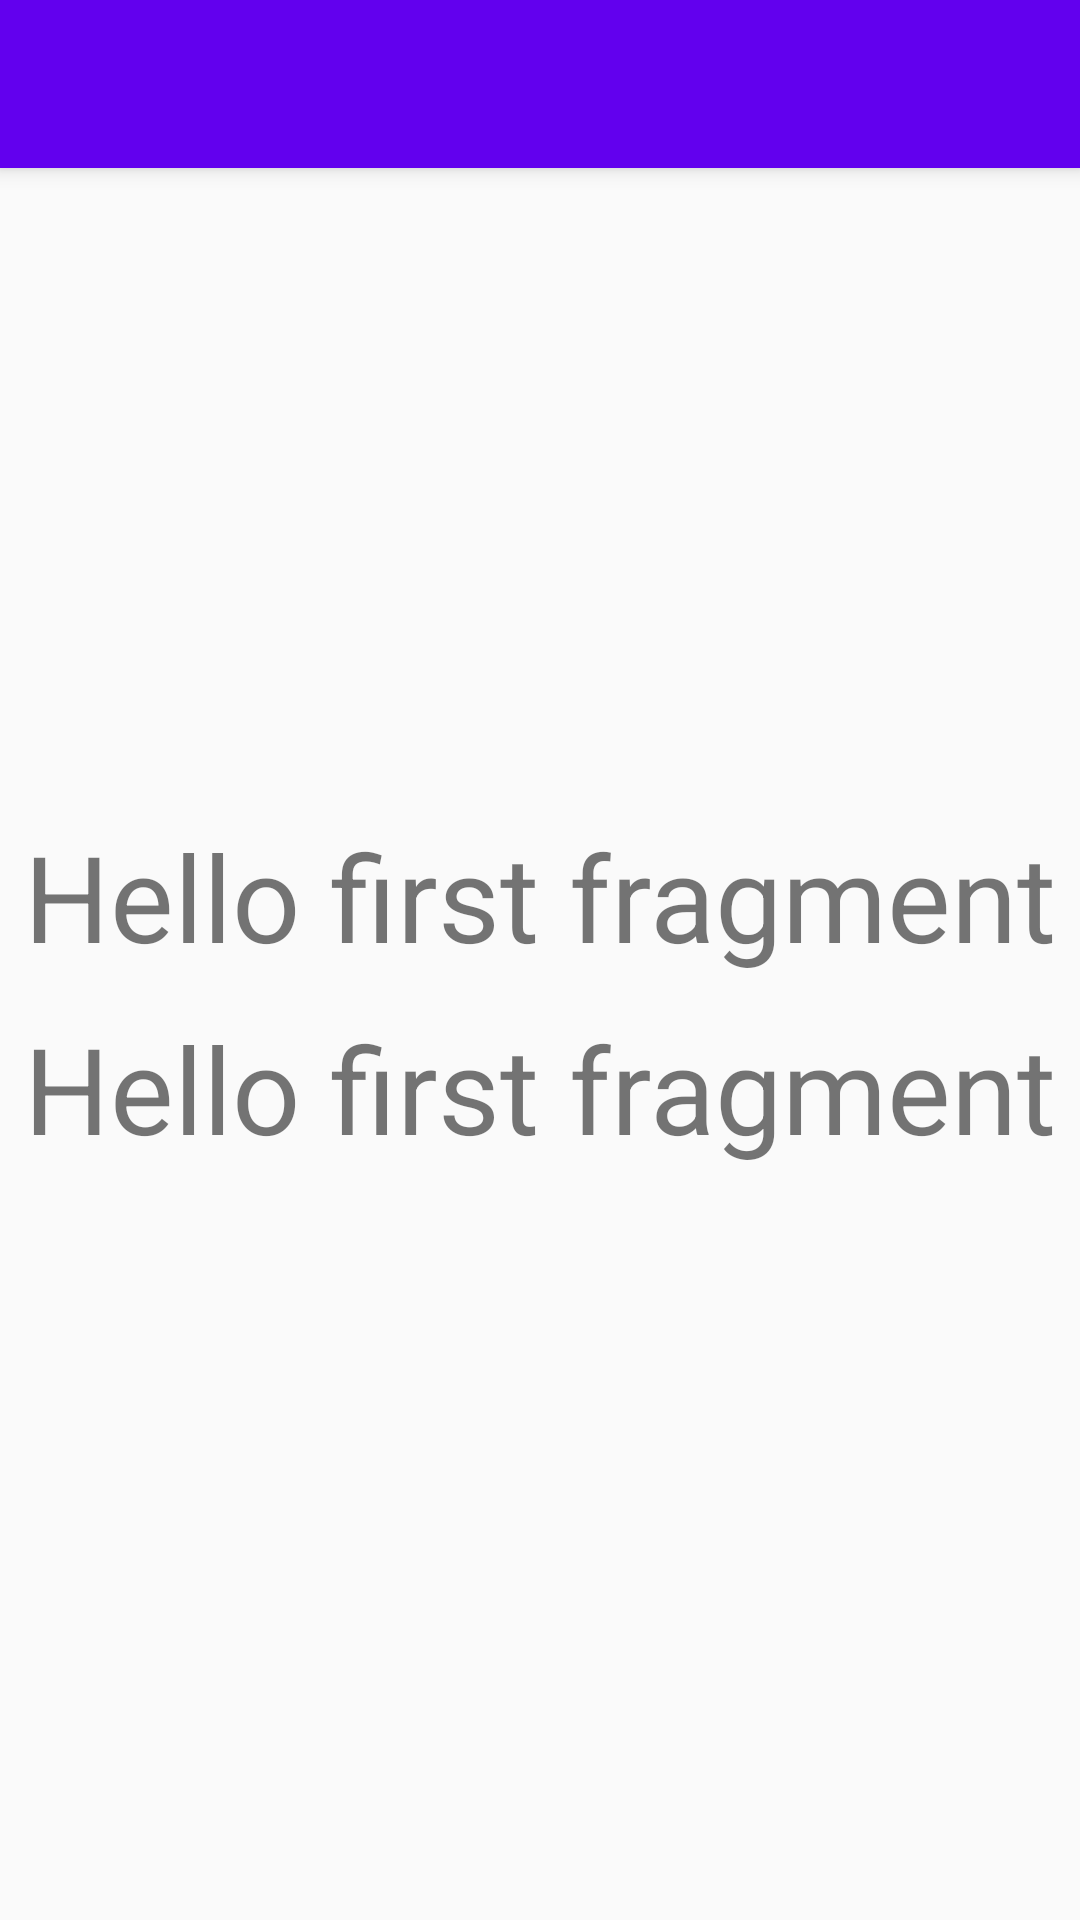

The Android layout XML behind this screen, and the referenced resources:
<!-- AndroidManifest.xml: activity theme AppTheme.NoActionBar -->
<!-- res/layout/activity_main.xml -->
<?xml version="1.0" encoding="utf-8"?>
<androidx.coordinatorlayout.widget.CoordinatorLayout xmlns:android="http://schemas.android.com/apk/res/android"
    xmlns:app="http://schemas.android.com/apk/res-auto"
    xmlns:tools="http://schemas.android.com/tools"
    android:layout_width="match_parent"
    android:layout_height="match_parent"
    tools:context=".activities.MainActivity">

    <com.google.android.material.appbar.AppBarLayout
        android:layout_width="match_parent"
        android:layout_height="wrap_content"
        android:theme="@style/AppTheme.AppBarOverlay">

        <androidx.appcompat.widget.Toolbar
            android:id="@+id/toolbar"
            android:layout_width="match_parent"
            android:layout_height="?attr/actionBarSize"
            android:background="@color/colorPrimary"
            app:popupTheme="@style/AppTheme.PopupOverlay" />

    </com.google.android.material.appbar.AppBarLayout>



    <androidx.constraintlayout.widget.ConstraintLayout
        android:layout_width="match_parent"
        android:layout_height="match_parent">

        <TextView
            android:id="@+id/textview_first2"
            android:layout_width="wrap_content"
            android:layout_height="wrap_content"
            android:layout_marginTop="336dp"
            android:text="@string/hello_first_fragment"
            android:textSize="40dp"
            app:layout_constraintEnd_toEndOf="parent"
            app:layout_constraintStart_toStartOf="parent"
            app:layout_constraintTop_toTopOf="parent" />

        <TextView
            android:id="@+id/textview_first"
            android:layout_width="wrap_content"
            android:layout_height="wrap_content"
            android:layout_marginTop="272dp"
            android:text="@string/hello_first_fragment"
            android:textSize="40dp"
            app:layout_constraintEnd_toEndOf="parent"
            app:layout_constraintStart_toStartOf="parent"
            app:layout_constraintTop_toTopOf="parent" />

    </androidx.constraintlayout.widget.ConstraintLayout>


</androidx.coordinatorlayout.widget.CoordinatorLayout>
<!-- resources referenced by this layout -->
<resources>
  <color name="colorPrimary">#6200EE</color>
  <string name="hello_first_fragment">Hello first fragment</string>
  <style name="AppTheme.AppBarOverlay" parent="ThemeOverlay.AppCompat.Dark.ActionBar" />
  <style name="AppTheme.PopupOverlay" parent="ThemeOverlay.AppCompat.Light" />
  <style name="AppTheme.NoActionBar">
          <item name="windowActionBar">false</item>
          <item name="windowNoTitle">true</item>
      </style>
</resources>
